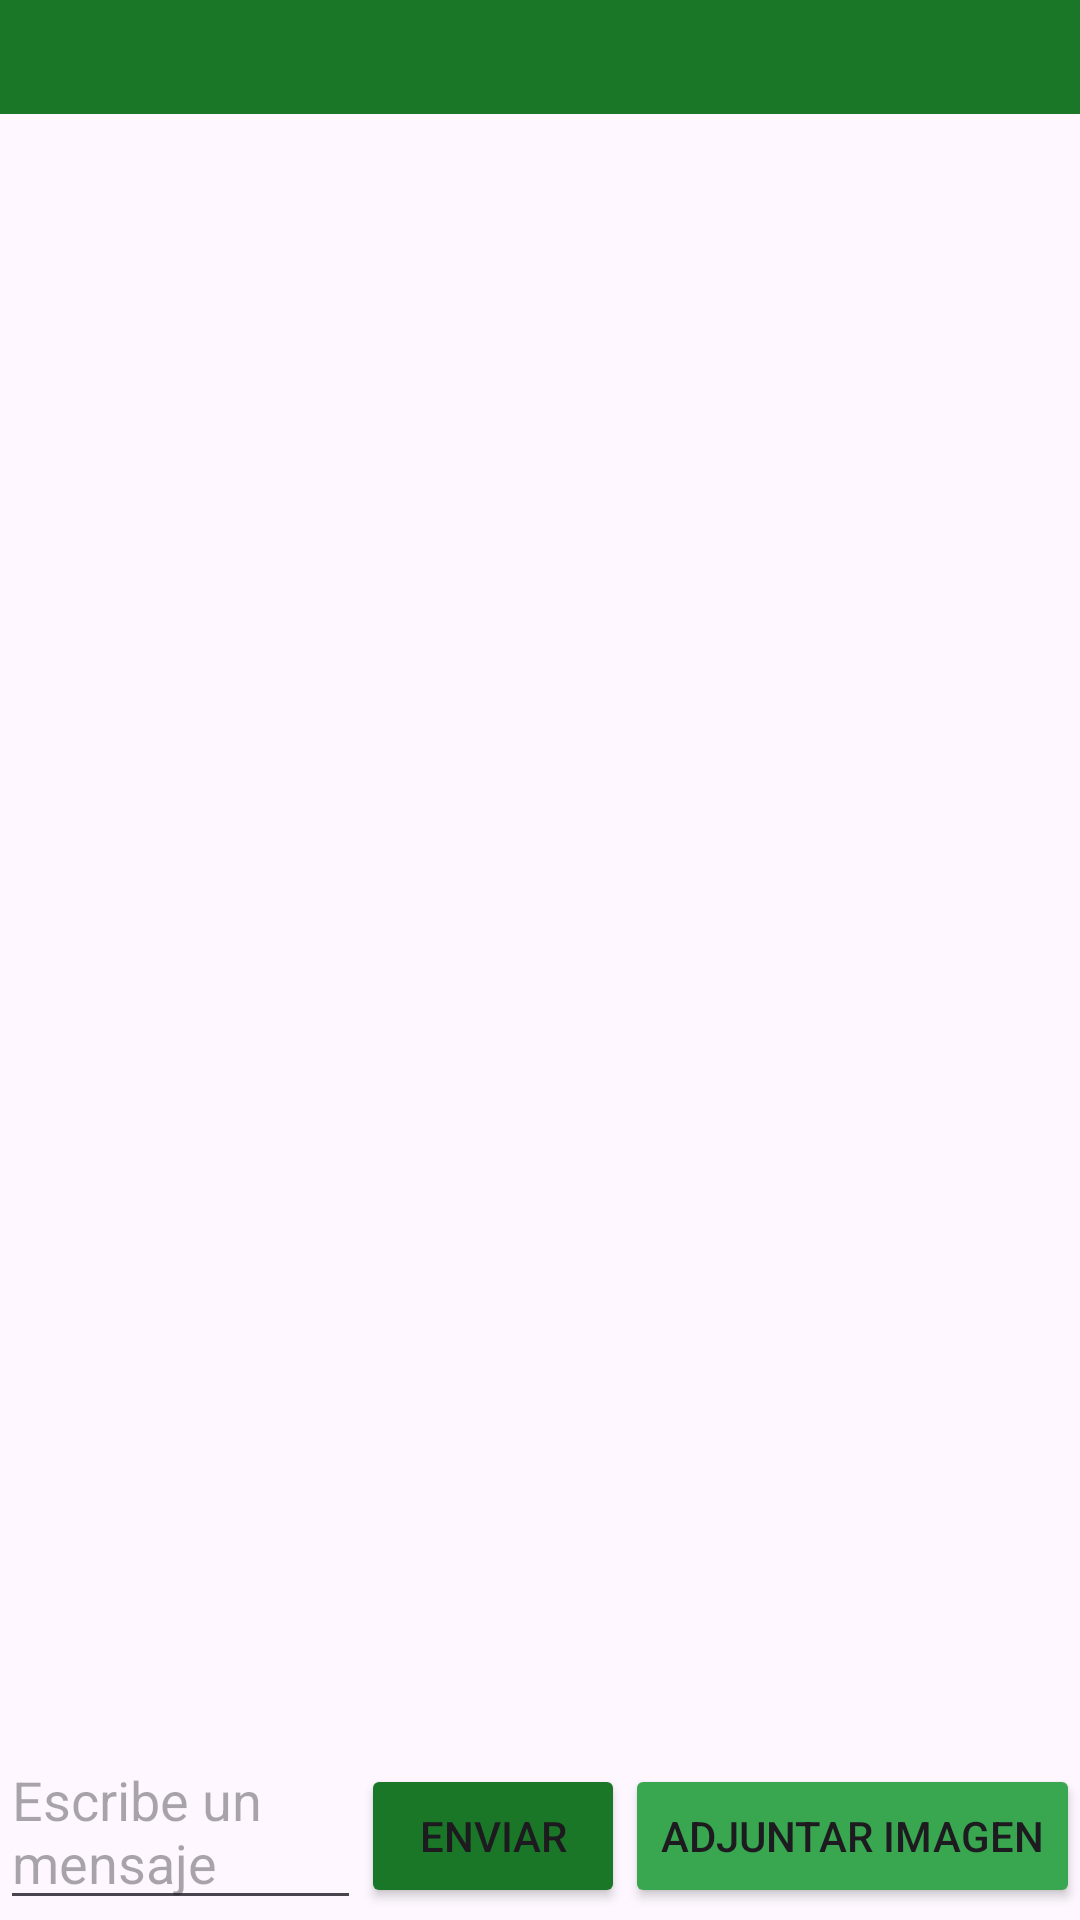

Reconstruct the res/layout file that produces this screen, plus the resources it refers to.
<!-- AndroidManifest.xml: application theme Theme.ChatApp_CV -->
<!-- res/layout/activity_chat.xml -->
<?xml version="1.0" encoding="utf-8"?>
<LinearLayout xmlns:android="http://schemas.android.com/apk/res/android"
    android:id="@+id/main"
    android:layout_width="match_parent"
    android:layout_height="match_parent"
    android:orientation="vertical">

    
    <androidx.appcompat.widget.Toolbar
        android:id="@+id/toolbar"
        android:layout_width="match_parent"
        android:layout_height="38dp"
        android:background="@color/DarkGreen"
        android:elevation="4dp"
        android:title="Toolbar"
        android:titleTextColor="@android:color/white" />

    
    <androidx.recyclerview.widget.RecyclerView
        android:id="@+id/recyclerViewView"
        android:layout_width="match_parent"
        android:layout_height="0dp"
        android:layout_weight="1" />

    
    <LinearLayout
        android:layout_width="match_parent"
        android:layout_height="wrap_content"
        android:orientation="horizontal">

        <EditText
            android:id="@+id/messageInputInput"
            android:layout_width="0dp"
            android:layout_height="wrap_content"
            android:layout_weight="1"
            android:hint="Escribe un mensaje" />

        <Button
            android:id="@+id/sendButton"
            android:layout_width="wrap_content"
            android:layout_height="wrap_content"
            android:backgroundTint="@color/DarkGreen"
            android:text="Enviar" />

        <Button
            android:id="@+id/attachImageButton"
            android:layout_width="wrap_content"
            android:layout_height="wrap_content"
            android:backgroundTint="@color/NormalGreen"
            android:text="Adjuntar Imagen" />

    </LinearLayout>

</LinearLayout>
<!-- resources referenced by this layout -->
<resources>
  <color name="DarkGreen">#1A7727</color>
  <color name="NormalGreen">#39A650</color>
  <style name="Theme.ChatApp_CV" parent="Base.Theme.ChatApp_CV" />
  <style name="Base.Theme.ChatApp_CV" parent="Theme.Material3.DayNight.NoActionBar">
          
          
      </style>
</resources>
